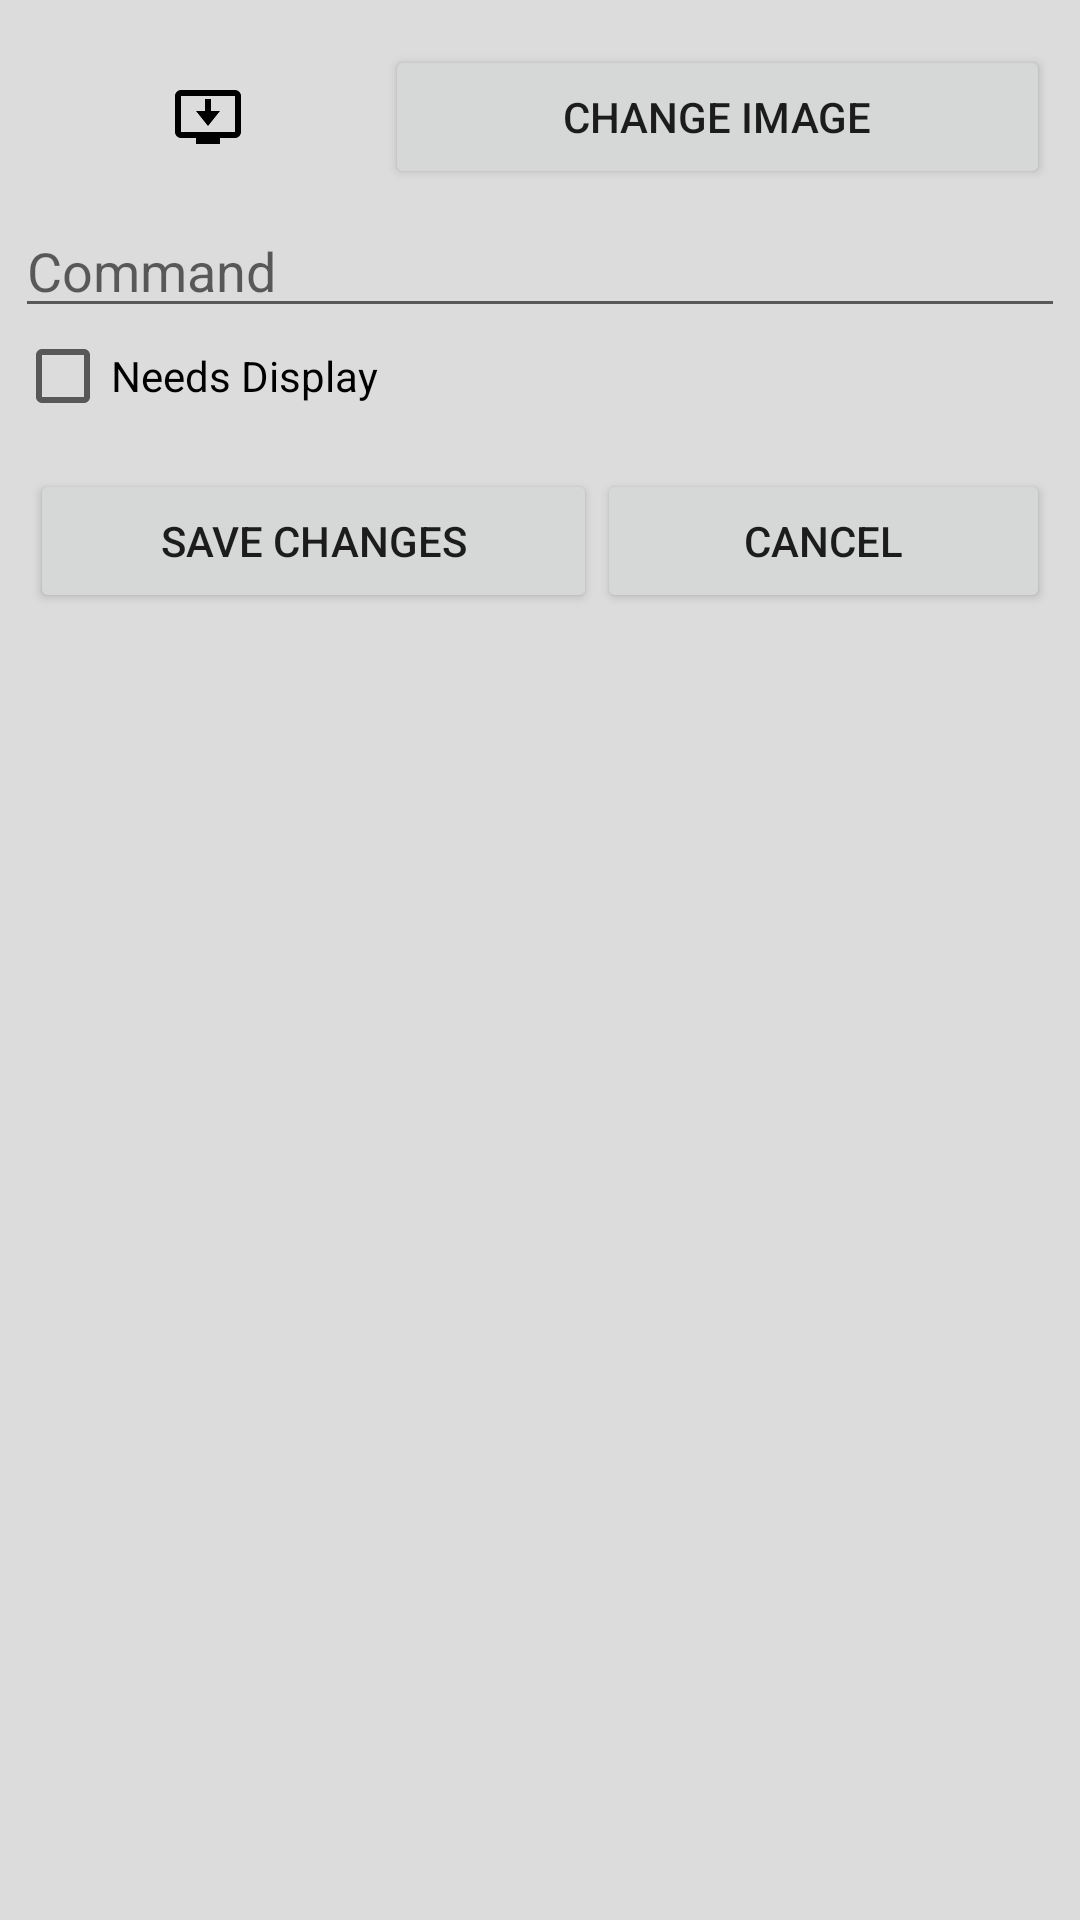

Android layout source for this screen:
<!-- AndroidManifest.xml: application theme AppTheme -->
<!-- res/layout/change_button_dialog.xml -->
<?xml version="1.0" encoding="utf-8"?>
<LinearLayout xmlns:android="http://schemas.android.com/apk/res/android"
    xmlns:app="http://schemas.android.com/apk/res-auto"
    android:layout_width="match_parent"
    android:layout_height="wrap_content"
    android:background="#DCDCDC"
    android:orientation="vertical"
    android:paddingStart="5dp"
    android:paddingEnd="5dp">

    <LinearLayout
        android:layout_width="match_parent"
        android:layout_height="wrap_content"
        android:gravity="center_vertical"
        android:orientation="horizontal"
        android:paddingStart="5dp"
        android:paddingTop="15dp"
        android:paddingEnd="5dp"
        android:paddingBottom="5dp">

        <ImageView
            android:id="@+id/buttonCurrentImage"
            android:layout_width="24dp"
            android:layout_height="24dp"
            android:layout_weight="1"
            app:srcCompat="@drawable/monitor_down_24dp" />

        <Button
            android:id="@+id/buttonChangeImageButton"
            android:layout_width="wrap_content"
            android:layout_height="wrap_content"
            android:layout_weight="1"
            android:text="@string/change_image" />
    </LinearLayout>

    <EditText
        android:id="@+id/buttonCommandEditText"
        android:layout_width="match_parent"
        android:layout_height="wrap_content"
        android:hint="@string/command" />

    <CheckBox
        android:id="@+id/buttonGuiCheckBox"
        android:layout_width="match_parent"
        android:layout_height="wrap_content"
        android:text="@string/needs_gui" />

    <LinearLayout
        android:layout_width="match_parent"
        android:layout_height="wrap_content"
        android:gravity="center_vertical"
        android:orientation="horizontal"
        android:paddingStart="5dp"
        android:paddingTop="15dp"
        android:paddingEnd="5dp"
        android:paddingBottom="5dp">

        <Button
            android:id="@+id/buttonSaveChanges"
            android:layout_width="wrap_content"
            android:layout_height="wrap_content"
            android:layout_weight="1"
            android:text="@string/saveChanges" />

        <Button
            android:id="@+id/buttonCancel"
            android:layout_width="wrap_content"
            android:layout_height="wrap_content"
            android:layout_weight="1"
            android:text="@string/cancel" />
    </LinearLayout>

</LinearLayout>
<!-- resources referenced by this layout -->
<resources>
  <!-- drawable monitor_down_24dp (drawable) -->
  <vector xmlns:android="http://schemas.android.com/apk/res/android"
          android:width="24dp"
          android:height="24dp"
          android:viewportWidth="24.0"
          android:viewportHeight="24.0">
      <path
          android:fillColor="#FF000000"
          android:pathData="M21,3L3,3c-1.11,0 -2,0.89 -2,2v12c0,1.1 0.89,2 2,2h5v2h8v-2h5c1.1,0 1.99,-0.9 1.99,-2L23,5c0,-1.11 -0.9,-2 -2,-2zM21,17L3,17L3,5h18v12z"/>
      <path android:fillColor="#FF000000"
            android:pathData="M 16,10 H 13 V 6 H 11 V 10 H 8 L 12,15 Z"/>
  </vector>
  <string name="cancel">Cancel</string>
  <string name="change_image">Change Image</string>
  <string name="command">Command</string>
  <string name="needs_gui">Needs Display</string>
  <string name="saveChanges">Save Changes</string>
  <style name="AppTheme" parent="Theme.AppCompat.Light.DarkActionBar">
          
          <item name="colorPrimary">@color/colorPrimary</item>
          <item name="colorPrimaryDark">@color/colorPrimaryDark</item>
          <item name="colorAccent">@color/colorAccent</item>
      </style>
  <!-- not gathered from this repository: default colours our renderer supplied (Android Studio template values) -->
  <color name="colorPrimary">#FF6200EE</color>
  <color name="colorPrimaryDark">#FF3700B3</color>
  <color name="colorAccent">#FF03DAC5</color>
</resources>
